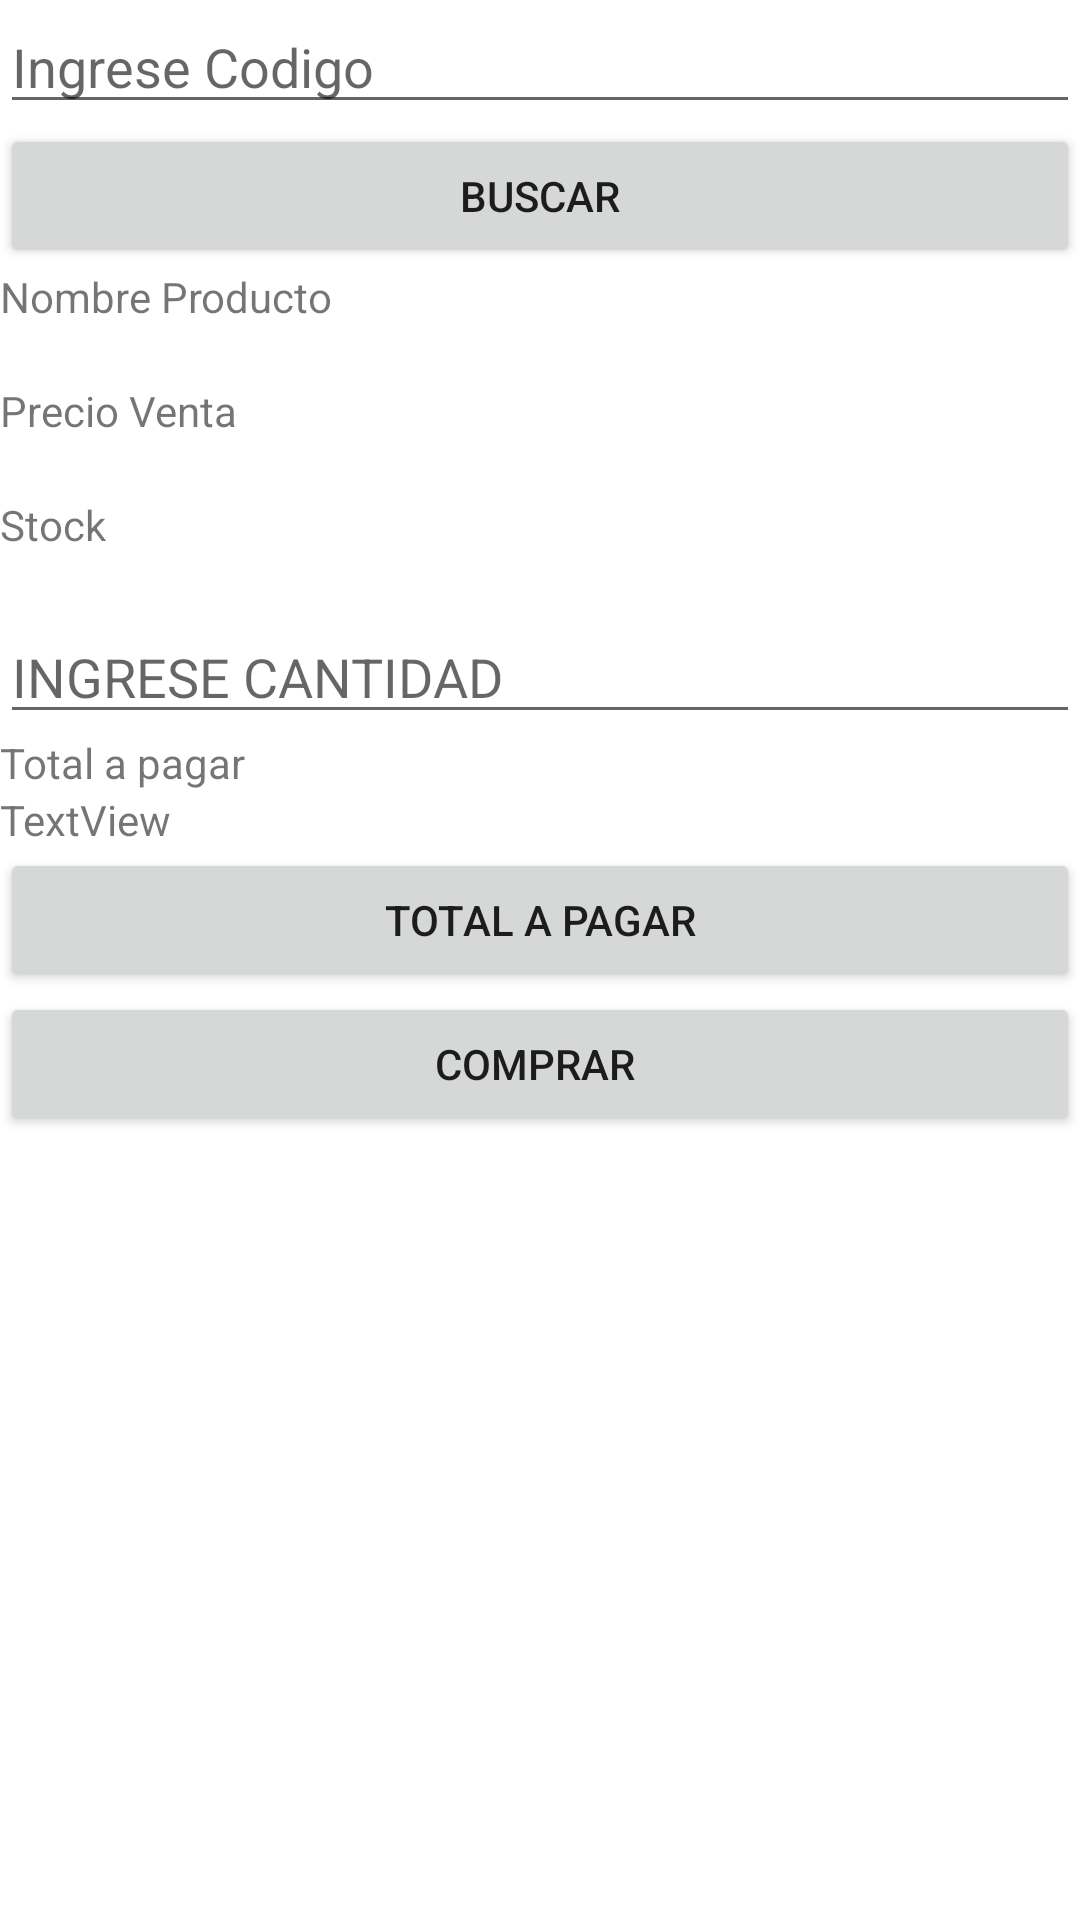

Layout XML and referenced resources for this Android screen:
<!-- AndroidManifest.xml: application theme Theme.Firebase14T -->
<!-- res/layout/activity_compra.xml -->
<?xml version="1.0" encoding="utf-8"?>
<androidx.constraintlayout.widget.ConstraintLayout xmlns:android="http://schemas.android.com/apk/res/android"
    xmlns:app="http://schemas.android.com/apk/res-auto"
    xmlns:tools="http://schemas.android.com/tools"
    android:layout_width="match_parent"
    android:layout_height="match_parent"
    tools:context=".Compra">

    <LinearLayout
        android:layout_width="match_parent"
        android:layout_height="match_parent"
        android:orientation="vertical">

        <EditText
            android:id="@+id/et1ingc"
            android:layout_width="match_parent"
            android:layout_height="wrap_content"
            android:ems="10"
            android:hint="Ingrese Codigo"
            android:inputType="textPersonName" />

        <Button
            android:id="@+id/Btnbuscar"
            android:layout_width="match_parent"
            android:layout_height="wrap_content"
            android:text="BUSCAR" />

        <TextView
            android:id="@+id/lblnombreproducto"
            android:layout_width="match_parent"
            android:layout_height="wrap_content"
            android:text="Nombre Producto" />

        <TextView
            android:id="@+id/lblnombreproducto0"
            android:layout_width="match_parent"
            android:layout_height="wrap_content" />

        <TextView
            android:id="@+id/Prciove"
            android:layout_width="match_parent"
            android:layout_height="wrap_content"
            android:text="Precio Venta" />

        <TextView
            android:id="@+id/Prciove0"
            android:layout_width="match_parent"
            android:layout_height="wrap_content" />

        <TextView
            android:id="@+id/stock"
            android:layout_width="match_parent"
            android:layout_height="wrap_content"
            android:text="Stock" />

        <TextView
            android:id="@+id/stock0"
            android:layout_width="match_parent"
            android:layout_height="wrap_content" />

        <EditText
            android:id="@+id/ingcan"
            android:layout_width="match_parent"
            android:layout_height="wrap_content"
            android:ems="10"
            android:hint="INGRESE CANTIDAD"
            android:inputType="textPersonName" />

        <TextView
            android:id="@+id/topagar"
            android:layout_width="match_parent"
            android:layout_height="wrap_content"
            android:text="Total a pagar" />

        <TextView
            android:id="@+id/topagar0"
            android:layout_width="match_parent"
            android:layout_height="wrap_content"
            android:text="TextView" />

        <Button
            android:id="@+id/btnpagar"
            android:layout_width="match_parent"
            android:layout_height="wrap_content"
            android:text="TOTAL A PAGAR" />

        <Button
            android:id="@+id/btnvender"
            android:layout_width="match_parent"
            android:layout_height="wrap_content"
            android:text="COMPRAR
" />
    </LinearLayout>
</androidx.constraintlayout.widget.ConstraintLayout>
<!-- resources referenced by this layout -->
<resources>
  <style name="Theme.Firebase14T" parent="Theme.MaterialComponents.DayNight.DarkActionBar">
          
          <item name="colorPrimary">@color/purple_500</item>
          <item name="colorPrimaryVariant">@color/purple_700</item>
          <item name="colorOnPrimary">@color/white</item>
          
          <item name="colorSecondary">@color/teal_200</item>
          <item name="colorSecondaryVariant">@color/teal_700</item>
          <item name="colorOnSecondary">@color/black</item>
          
          <item name="android:statusBarColor" tools:targetApi="l">?attr/colorPrimaryVariant</item>
          
      </style>
  <!-- not gathered from this repository: default colours our renderer supplied (Android Studio template values) -->
  <color name="purple_500">#FF6200EE</color>
  <color name="purple_700">#FF3700B3</color>
  <color name="teal_200">#FF03DAC5</color>
  <color name="teal_700">#FF018786</color>
  <color name="black">#FF000000</color>
  <color name="white">#FFFFFFFF</color>
</resources>
